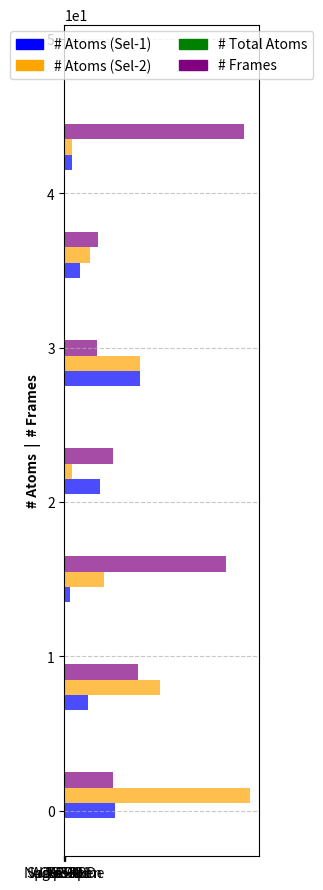

Generate this figure with matplotlib:
# Created by gonzalezroy at 4/9/25

systems = {
    'ACE2-RBD': {
        "# Atoms (Sel-1)": 30884,
        "# Atoms (Sel-2)": 113379,
        # '# Total Atoms': 144263,
        '# Frames': 30000,
    },
    'Spike-Open': {
        "# Atoms (Sel-1)": 14236,
        "# Atoms (Sel-2)": 58523,
        # '# Total Atoms': 72759,
        '# Frames': 45000,
    },
    'p53': {
        "# Atoms (Sel-1)": 3177,
        "# Atoms (Sel-2)": 24148,
        # '# Total Atoms': 27329,
        '# Frames': 99000,
    },
    'IgG3-M1': {
        "# Atoms (Sel-1)": 21784,
        "# Atoms (Sel-2)": 4718,
        # '# Total Atoms': 26502,
        '# Frames': 30000,
    },
    'PAO1': {
        "# Atoms (Sel-1)": 46376,
        "# Atoms (Sel-2)": 46376,
        # '# Total Atoms': 46376,
        '# Frames': 20000,
    },
    'Nucleosome': {
        "# Atoms (Sel-1)": 9346,
        "# Atoms (Sel-2)": 15729,
        # '# Total Atoms': 397776,
        '# Frames': 20757,
    },
    'MPRO': {
        "# Atoms (Sel-1)": 4674,
        "# Atoms (Sel-2)": 4674,
        # '# Total Atoms': 4674,
        '# Frames': 110000,
    },
}

# =============================================================================
#
# =============================================================================
import matplotlib.pyplot as plt
import numpy as np
import matplotlib as mpl
import matplotlib.ticker

# Set the layout
n_cases = len(systems)
n_info = 4
n_spacing = 4
x_len = (n_cases * n_info) + n_spacing * (n_cases - 1)
color_info = {'# Atoms (Sel-1)': 'blue',
              '# Atoms (Sel-2)': 'orange',
              '# Total Atoms': 'green',
              '# Frames': 'purple'}

# Create a list of x_labels, x_values, and x_names
x_labels = []
x_values = []
x_names = []
for x in systems.keys():
    for y in systems[x].keys():
        x_labels.append(y)
        x_values.append(systems[x][y])
        x_names.append(x)
    for z in range(n_spacing):
        x_labels.append('')
        x_values.append(0)
        x_names.append('')
x_labels = np.asarray(x_labels)
x_values = np.asarray(x_values)

# Create a color array based on the x_labels
colors = [color_info[x] if x in color_info.keys() else 'white'
          for x in x_labels]
colors = np.asarray(colors)

# Separate the indices for the twin axis
whole_idx = range(len(colors))
subset_idx = np.where(x_labels != '# Total Atoms')[0]
twin_idx = np.where(x_labels == '# Total Atoms')[0]

# Create a figure and axis
fig, ax = plt.subplots(figsize=(3, 9), dpi=300)
ax.ticklabel_format(axis='y', style='sci', scilimits=(0, 0))

ax.barh(subset_idx, x_values[subset_idx], color=colors[subset_idx],
        alpha=0.7, height=1)
# ax2 = ax.twinx()
ax.ticklabel_format(axis='y', style='sci', scilimits=(0, 1))
ax.barh(twin_idx, x_values[twin_idx], color=colors[twin_idx],
        alpha=0.7, height=1)

# set the y-axis equivalent
# l = ax.get_ylim()
# l2 = ax2.get_ylim()
# f = lambda x: l2[0] + (x - l[0]) / (l[1] - l[0]) * (l2[1] - l2[0])
# ticks = f(ax.get_yticks())
# ax2.yaxis.set_major_locator(mpl.ticker.FixedLocator(ticks))

# find unique xticks
x_names = np.asarray(x_names)
x_ticks = []
x_labels = []
for name in set(x_names):
    if name == '':
        continue
    idx = np.where(x_names == name)[0].mean()
    x_ticks.append(idx)
    x_labels.append(name)

x_ticks = np.asarray(x_ticks)
x_labels = np.asarray(x_labels)
ax.set_xticks(x_ticks)
ax.set_xticklabels(x_labels, rotation=0, ha='center')

ax.set_ylabel('# Atoms  |  # Frames', fontweight='bold')
# ax2.set_ylabel('# Total Atoms', color='green', fontweight='bold')
# ax2.tick_params(axis='y', labelcolor='green')

ax.grid(axis='y', linestyle='--', alpha=0.7)
legend_labels = list(color_info.keys())
legend_colors = list(color_info.values())
handles = [plt.Rectangle((0, 0), 1, 1, color=color) for color in legend_colors]
ax.legend(handles, legend_labels, loc='upper center', ncol=2)
plt.tight_layout()

# Save the figure
fig.savefig('systems_atoms.png', dpi=300, bbox_inches='tight')
plt.close()
